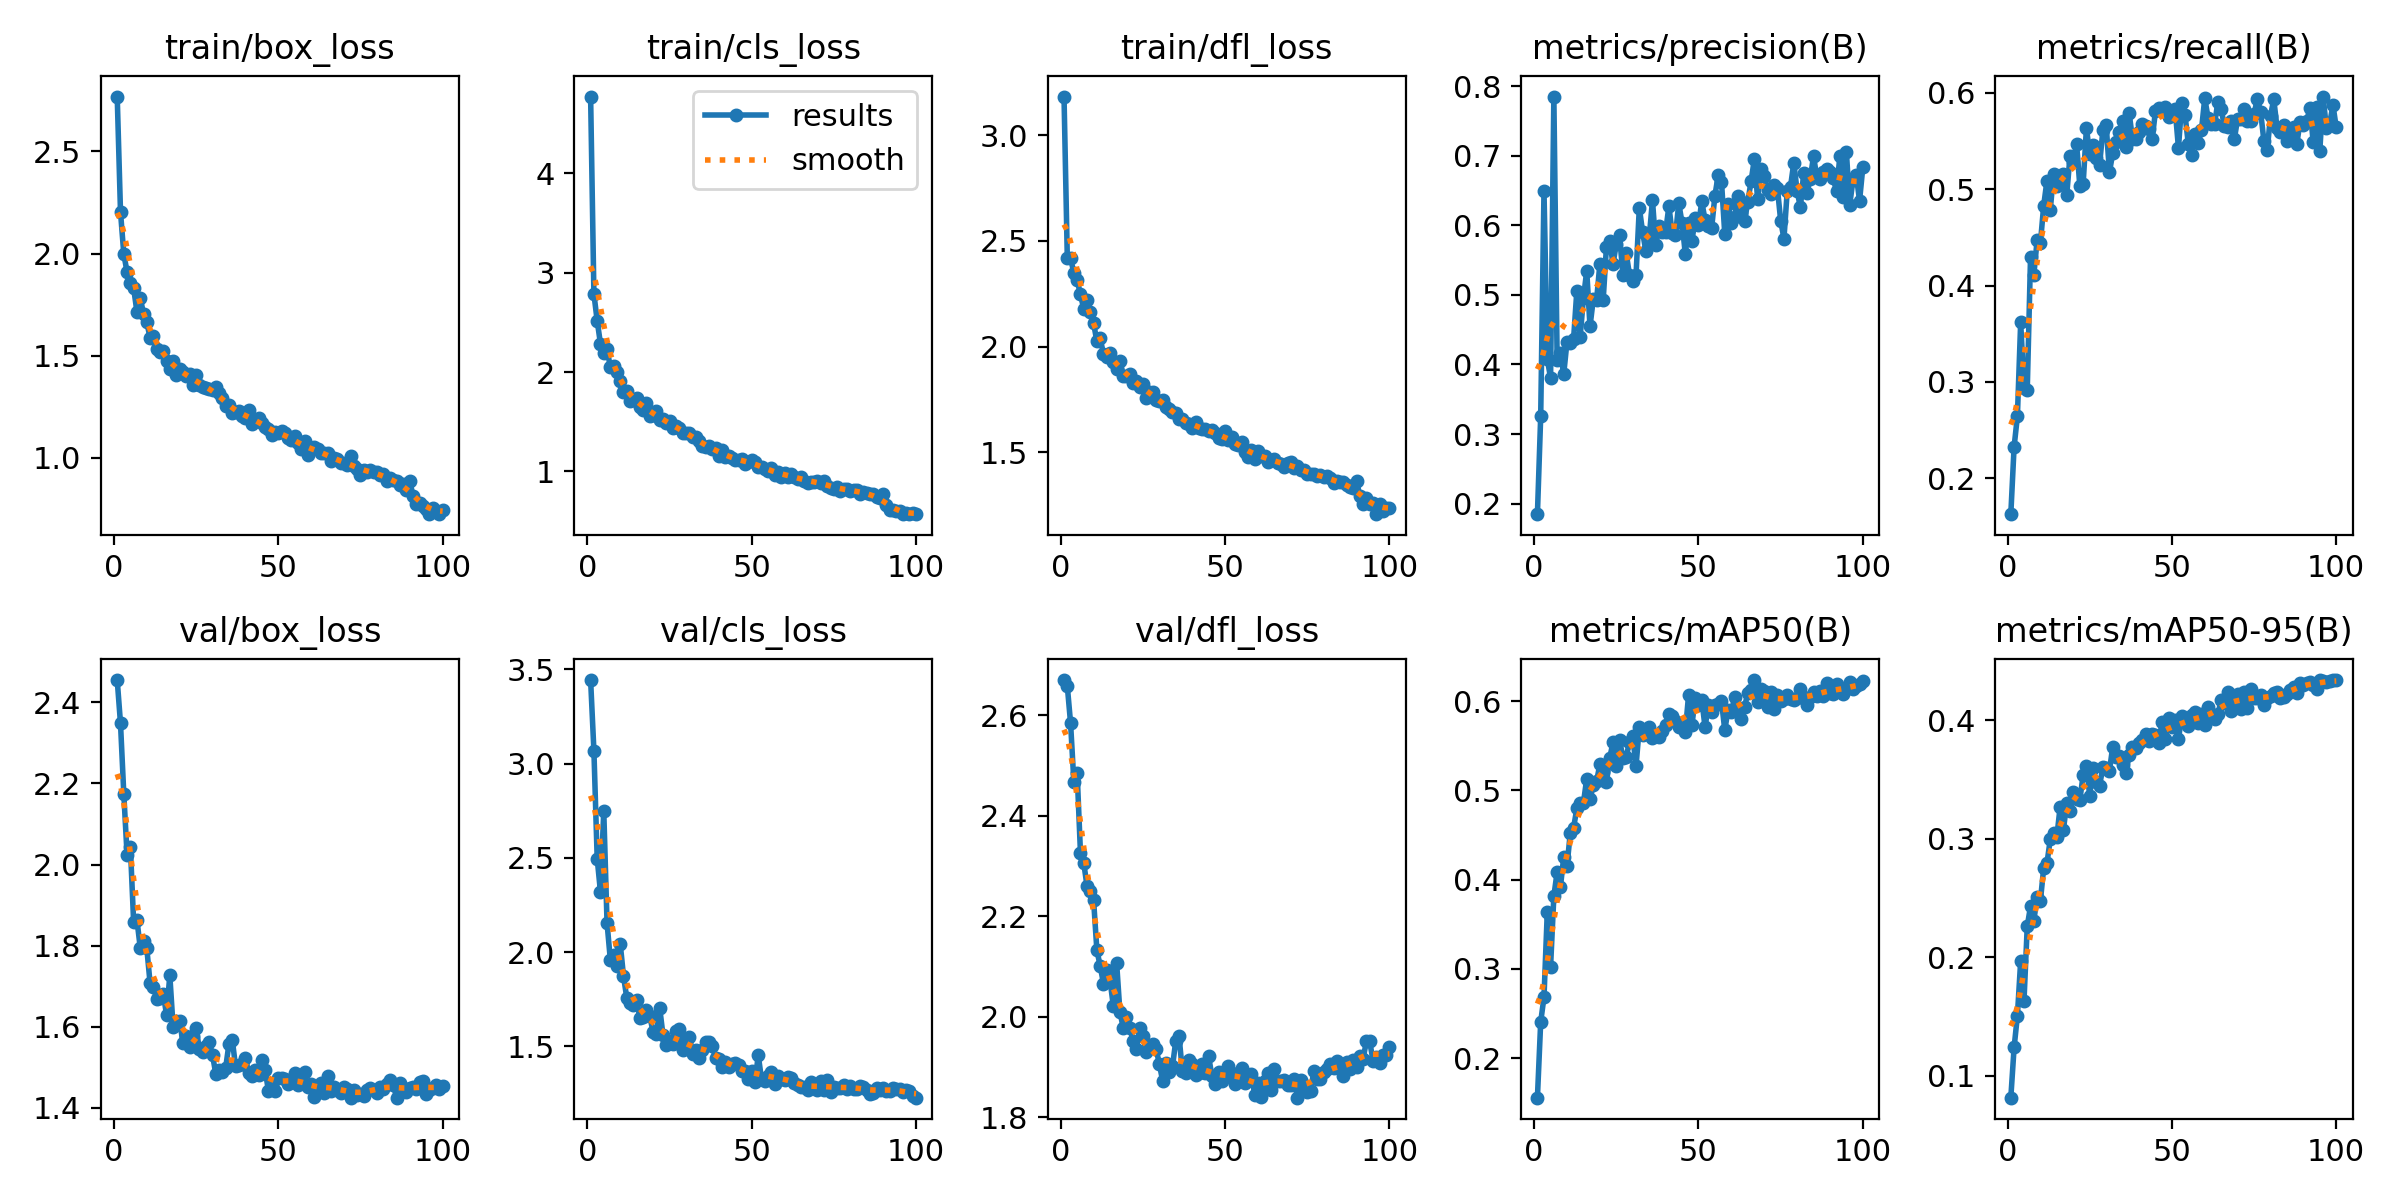

The data file committed next to this chart (first rows):
epoch, train/box_loss, train/cls_loss, train/dfl_loss, metrics/precision(B), metrics/recall(B), metrics/mAP50(B), metrics/mAP50-95(B), val/box_loss, val/cls_loss, val/dfl_loss, lr/pg0, lr/pg1, lr/pg2
1, 2.768, 4.773, 3.182, 0.1848, 0.1625, 0.1557, 0.08141, 2.455, 3.443, 2.67, 0.0004672, 0.0004672, 0.0004672
2, 2.203, 2.787, 2.42, 0.3257, 0.2325, 0.2407, 0.1238, 2.348, 3.068, 2.658, 0.0009342, 0.0009342, 0.0009342
3, 1.998, 2.516, 2.418, 0.6495, 0.2641, 0.2682, 0.1506, 2.175, 2.496, 2.584, 0.001392, 0.001392, 0.001392
4, 1.909, 2.284, 2.347, 0.4077, 0.3618, 0.3632, 0.1968, 2.024, 2.318, 2.466, 0.001387, 0.001387, 0.001387
5, 1.855, 2.192, 2.313, 0.3809, 0.294, 0.3022, 0.1627, 2.044, 2.748, 2.484, 0.001372, 0.001372, 0.001372
6, 1.83, 2.23, 2.247, 0.7851, 0.2918, 0.3814, 0.2261, 1.858, 2.154, 2.326, 0.001358, 0.001358, 0.001358
7, 1.715, 2.05, 2.178, 0.4058, 0.4296, 0.4085, 0.2431, 1.864, 1.959, 2.306, 0.001344, 0.001344, 0.001344
8, 1.783, 2.062, 2.219, 0.4158, 0.4108, 0.392, 0.231, 1.795, 1.982, 2.26, 0.00133, 0.00133, 0.00133
9, 1.706, 2.002, 2.165, 0.386, 0.4471, 0.4249, 0.2505, 1.812, 1.925, 2.25, 0.001316, 0.001316, 0.001316
10, 1.665, 1.911, 2.111, 0.4327, 0.4439, 0.4152, 0.2477, 1.793, 2.045, 2.231, 0.001302, 0.001302, 0.001302
11, 1.586, 1.798, 2.024, 0.4305, 0.4829, 0.4522, 0.2752, 1.707, 1.873, 2.132, 0.001288, 0.001288, 0.001288
12, 1.597, 1.81, 2.038, 0.4363, 0.509, 0.4579, 0.2796, 1.699, 1.756, 2.101, 0.001273, 0.001273, 0.001273
13, 1.534, 1.71, 1.965, 0.5062, 0.4785, 0.4797, 0.2994, 1.669, 1.73, 2.066, 0.001259, 0.001259, 0.001259
14, 1.517, 1.717, 1.951, 0.4398, 0.516, 0.4856, 0.3053, 1.67, 1.718, 2.092, 0.001245, 0.001245, 0.001245
15, 1.524, 1.736, 1.968, 0.4951, 0.5035, 0.4858, 0.3017, 1.681, 1.743, 2.072, 0.001231, 0.001231, 0.001231
16, 1.474, 1.649, 1.925, 0.5344, 0.5139, 0.513, 0.3269, 1.63, 1.649, 2.022, 0.001217, 0.001217, 0.001217
17, 1.433, 1.623, 1.892, 0.4546, 0.5156, 0.49, 0.3075, 1.727, 1.653, 2.107, 0.001203, 0.001203, 0.001203
18, 1.475, 1.693, 1.932, 0.494, 0.4938, 0.5059, 0.3299, 1.6, 1.693, 2.01, 0.001189, 0.001189, 0.001189
19, 1.408, 1.556, 1.862, 0.4923, 0.5342, 0.5099, 0.3235, 1.614, 1.66, 1.978, 0.001174, 0.001174, 0.001174
20, 1.437, 1.568, 1.862, 0.5444, 0.5287, 0.5292, 0.3398, 1.615, 1.575, 1.999, 0.00116, 0.00116, 0.00116
21, 1.419, 1.604, 1.87, 0.4921, 0.5474, 0.52, 0.3335, 1.559, 1.565, 1.978, 0.001146, 0.001146, 0.001146
22, 1.401, 1.52, 1.827, 0.5693, 0.5031, 0.5092, 0.3328, 1.577, 1.705, 1.952, 0.001132, 0.001132, 0.001132
23, 1.409, 1.528, 1.838, 0.577, 0.5051, 0.5361, 0.3537, 1.55, 1.562, 1.936, 0.001118, 0.001118, 0.001118
24, 1.357, 1.491, 1.808, 0.5441, 0.5634, 0.5539, 0.3614, 1.578, 1.504, 1.978, 0.001104, 0.001104, 0.001104
25, 1.405, 1.507, 1.821, 0.5736, 0.5369, 0.5271, 0.3365, 1.596, 1.529, 1.962, 0.001089, 0.001089, 0.001089
26, 1.359, 1.438, 1.756, 0.5855, 0.5455, 0.5566, 0.3598, 1.544, 1.51, 1.929, 0.001075, 0.001075, 0.001075
27, 1.349, 1.46, 1.787, 0.5285, 0.5322, 0.5362, 0.3481, 1.537, 1.581, 1.941, 0.001061, 0.001061, 0.001061
28, 1.341, 1.438, 1.785, 0.5603, 0.5253, 0.5373, 0.3448, 1.551, 1.592, 1.946, 0.001047, 0.001047, 0.001047
29, 1.336, 1.383, 1.749, 0.529, 0.5611, 0.5538, 0.3602, 1.561, 1.48, 1.936, 0.001033, 0.001033, 0.001033
30, 1.33, 1.387, 1.742, 0.52, 0.567, 0.561, 0.3599, 1.53, 1.512, 1.906, 0.001019, 0.001019, 0.001019
31, 1.345, 1.385, 1.748, 0.5283, 0.5177, 0.5272, 0.3571, 1.483, 1.548, 1.872, 0.001005, 0.001005, 0.001005
32, 1.316, 1.344, 1.714, 0.6253, 0.5373, 0.5707, 0.3777, 1.493, 1.461, 1.908, 0.0009904, 0.0009904, 0.0009904
33, 1.292, 1.346, 1.704, 0.5902, 0.5489, 0.5621, 0.3694, 1.489, 1.48, 1.889, 0.0009763, 0.0009763, 0.0009763
34, 1.254, 1.306, 1.688, 0.5626, 0.5592, 0.5646, 0.3698, 1.499, 1.439, 1.901, 0.0009622, 0.0009622, 0.0009622
35, 1.257, 1.258, 1.685, 0.5816, 0.5706, 0.5706, 0.3619, 1.558, 1.478, 1.952, 0.000948, 0.000948, 0.000948
36, 1.221, 1.249, 1.655, 0.6361, 0.5437, 0.5588, 0.3555, 1.568, 1.521, 1.961, 0.0009338, 0.0009338, 0.0009338
37, 1.226, 1.258, 1.659, 0.5712, 0.5792, 0.5609, 0.3707, 1.502, 1.52, 1.892, 0.0009197, 0.0009197, 0.0009197
38, 1.23, 1.223, 1.637, 0.5991, 0.5523, 0.5595, 0.3778, 1.506, 1.501, 1.887, 0.0009056, 0.0009056, 0.0009056
39, 1.204, 1.234, 1.635, 0.5899, 0.5523, 0.5658, 0.3767, 1.508, 1.439, 1.914, 0.0008914, 0.0008914, 0.0008914
40, 1.197, 1.158, 1.613, 0.5907, 0.5594, 0.573, 0.3809, 1.522, 1.431, 1.906, 0.0008773, 0.0008773, 0.0008773
41, 1.233, 1.22, 1.643, 0.6274, 0.5672, 0.5858, 0.3831, 1.485, 1.391, 1.883, 0.0008631, 0.0008631, 0.0008631
42, 1.166, 1.142, 1.616, 0.5886, 0.5662, 0.5836, 0.3882, 1.478, 1.415, 1.887, 0.000849, 0.000849, 0.000849
43, 1.186, 1.151, 1.609, 0.5854, 0.5627, 0.5777, 0.3822, 1.493, 1.389, 1.906, 0.0008348, 0.0008348, 0.0008348
44, 1.195, 1.132, 1.612, 0.6318, 0.5523, 0.5707, 0.3884, 1.481, 1.405, 1.888, 0.0008207, 0.0008207, 0.0008207
45, 1.173, 1.116, 1.601, 0.6034, 0.5809, 0.5744, 0.3876, 1.518, 1.412, 1.921, 0.0008065, 0.0008065, 0.0008065
46, 1.149, 1.111, 1.605, 0.5585, 0.5847, 0.5658, 0.3813, 1.493, 1.401, 1.881, 0.0007924, 0.0007924, 0.0007924
47, 1.141, 1.121, 1.589, 0.6029, 0.5836, 0.6072, 0.3983, 1.442, 1.367, 1.866, 0.0007782, 0.0007782, 0.0007782
48, 1.11, 1.079, 1.568, 0.5772, 0.5851, 0.573, 0.3841, 1.458, 1.369, 1.89, 0.0007641, 0.0007641, 0.0007641
49, 1.128, 1.095, 1.561, 0.6099, 0.5748, 0.6029, 0.4021, 1.441, 1.324, 1.872, 0.0007499, 0.0007499, 0.0007499
50, 1.121, 1.115, 1.601, 0.5998, 0.5798, 0.5958, 0.3947, 1.473, 1.367, 1.879, 0.0007358, 0.0007358, 0.0007358
51, 1.13, 1.098, 1.559, 0.6342, 0.5829, 0.6012, 0.4002, 1.473, 1.312, 1.902, 0.0007216, 0.0007216, 0.0007216
52, 1.12, 1.046, 1.572, 0.6074, 0.5429, 0.5707, 0.3841, 1.471, 1.451, 1.884, 0.0007075, 0.0007075, 0.0007075
53, 1.098, 1.049, 1.541, 0.5988, 0.59, 0.5953, 0.4037, 1.458, 1.323, 1.867, 0.0006934, 0.0006934, 0.0006934
54, 1.087, 1.022, 1.533, 0.5958, 0.5769, 0.588, 0.3982, 1.464, 1.314, 1.888, 0.0006792, 0.0006792, 0.0006792
55, 1.105, 1.009, 1.546, 0.6427, 0.547, 0.5957, 0.3953, 1.485, 1.341, 1.897, 0.0006651, 0.0006651, 0.0006651
56, 1.072, 1.034, 1.501, 0.672, 0.5358, 0.5968, 0.4044, 1.456, 1.366, 1.868, 0.0006509, 0.0006509, 0.0006509
57, 1.043, 0.965, 1.476, 0.6626, 0.5569, 0.6, 0.4072, 1.464, 1.299, 1.876, 0.0006368, 0.0006368, 0.0006368
58, 1.083, 0.9987, 1.51, 0.5873, 0.5479, 0.5673, 0.3974, 1.487, 1.343, 1.886, 0.0006226, 0.0006226, 0.0006226
59, 1.013, 0.9439, 1.466, 0.6306, 0.5615, 0.5902, 0.4057, 1.451, 1.328, 1.845, 0.0006085, 0.0006085, 0.0006085
60, 1.05, 0.9819, 1.504, 0.6038, 0.5945, 0.5878, 0.396, 1.459, 1.319, 1.869, 0.0005943, 0.0005943, 0.0005943
... 40 more rows
